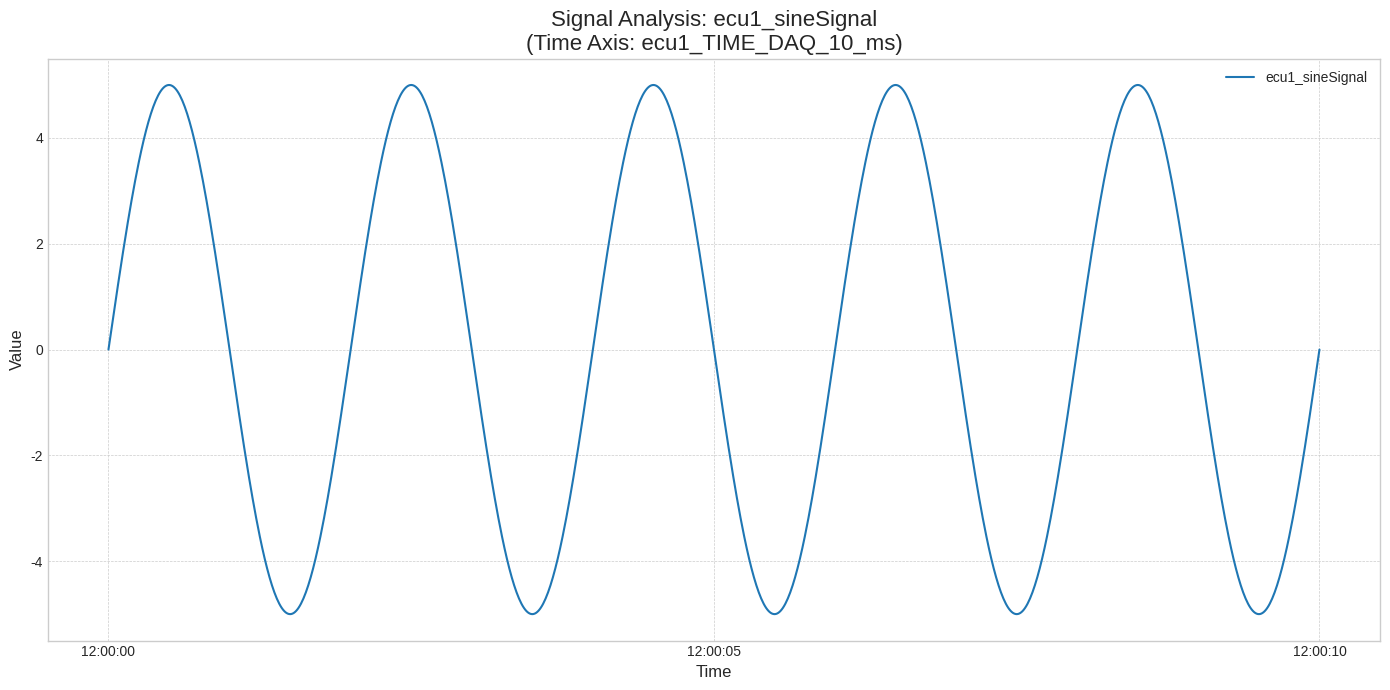
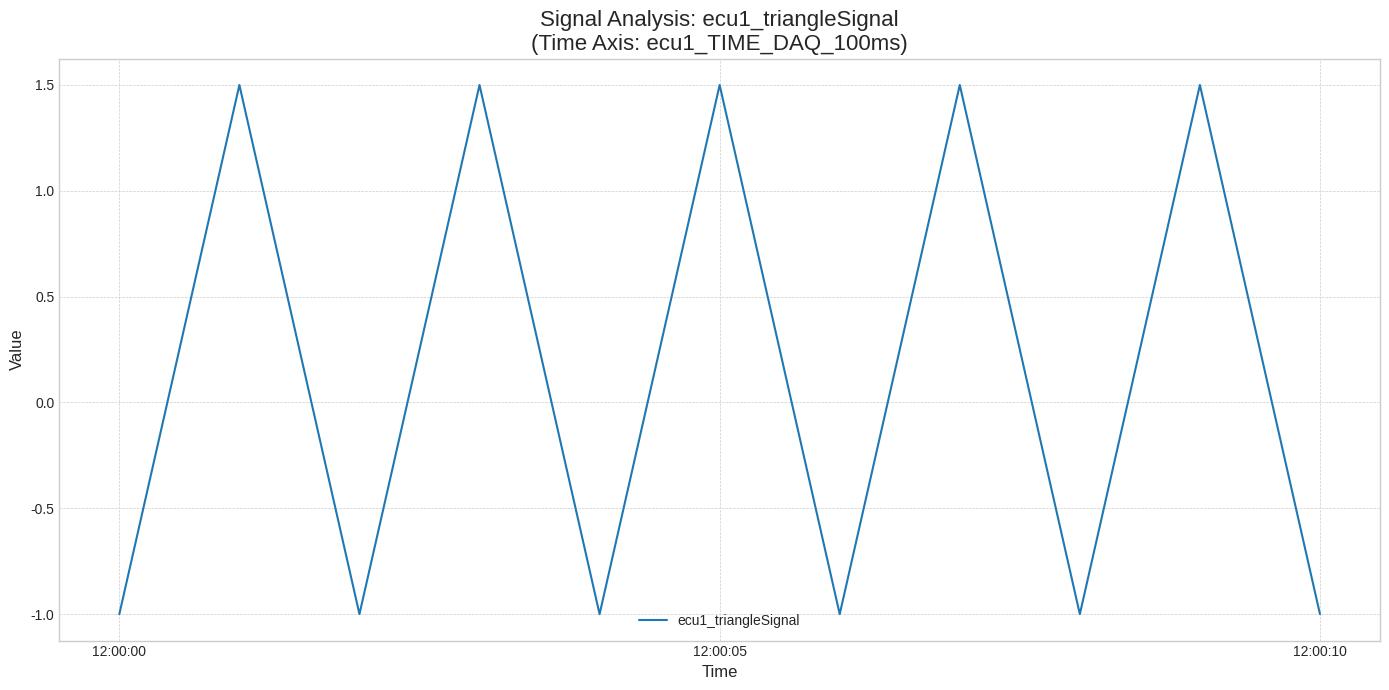

Write the Python code that produced these figures, in order.
# -*- coding: utf-8 -*-
"""
ts_master_log_parser.py

This script provides a Python implementation for parsing and analyzing TSMaster .mat log files,
inspired by the Daedaelus philosophy of structured, verifiable data systems.
"""

import scipy.io
import pandas as pd
import matplotlib.pyplot as plt
import numpy as np
from pathlib import Path

class TSMasterMatLogParser:
    """
    // The TSMasterMatLogParser is not merely a file reader; it is an interpreter of recorded events.
    // It reconstitutes the temporal and value-based information from a TSMaster MAT log file,
    // transforming raw data into structured, time-ordered series. This process is essential for
    // replaying and analyzing the behavior of a system, providing the ground truth upon which
    // our emulators and digital twins operate. This embodies the principle of creating
    // 'Precise information-theoretic' emulators.
    """

    def __init__(self, file_path: str):
        """
        // Initializes the parser with the path to the MAT log file. The MAT file is a container
        // for the captured state of the system over time, a record of events that we must
        // structure to derive knowledge.

        Args:
            file_path (str): The path to the .mat file.
        """
        self.file_path = Path(file_path)
        self.mat_data = None
        self.signal_groups = {}
        self._load_mat_file()
        self._parse_data()

    def _load_mat_file(self):
        """
        // Loads the MAT file into memory. This is the first step in accessing the
        // raw, recorded history of the system's operation. We treat this data as the
        // foundational layer upon which analysis is built.
        """
        if not self.file_path.is_file():
            raise FileNotFoundError(f"Error: Log file not found at {self.file_path}")
        
        try:
            # Using squeeze_me=True removes single-dimensional entries from array data,
            # simplifying the subsequent parsing logic.
            self.mat_data = scipy.io.loadmat(self.file_path, squeeze_me=True)
            print(f"Successfully loaded {self.file_path.name}")
        except Exception as e:
            print(f"An error occurred while loading the MAT file: {e}")
            raise

    def _parse_data(self):
        """
        // This function implements the core logic described in AN0003 for parsing the log file.
        // It first identifies all distinct time axes from 'TIME_LIST'. Each time axis represents
        // a unique clock or sampling interval within the distributed system (e.g., DAQ events,
        // polling cycles). It then associates signals with their respective time axes, creating
        // a coherent timeseries. This structured approach avoids the non-determinism that
        // arises from unsynchronized, independent data streams.
        """
        if self.mat_data is None:
            print("MAT data not loaded. Cannot parse.")
            return

        if 'TIME_LIST' not in self.mat_data:
            raise KeyError("Error: 'TIME_LIST' not found in the MAT file. Cannot parse signals.")

        time_axes_str = self.mat_data['TIME_LIST']
        
        # Ensure the comma-separated string from the MAT file is handled correctly.
        time_axes = time_axes_str.split(',') if isinstance(time_axes_str, str) else "".join(time_axes_str).split(',')

        for time_axis_name in time_axes:
            time_axis_name = time_axis_name.strip()
            signal_list_name = f"{time_axis_name}_LIST"

            if time_axis_name not in self.mat_data:
                print(f"Warning: Time axis '{time_axis_name}' listed in TIME_LIST but not found in data.")
                continue

            if signal_list_name not in self.mat_data:
                print(f"Warning: Signal list '{signal_list_name}' not found for time axis '{time_axis_name}'.")
                continue

            time_vector = self.mat_data[time_axis_name]
            
            signal_names_str = self.mat_data[signal_list_name]
            signal_names = signal_names_str.split(',') if isinstance(signal_names_str, str) else "".join(signal_names_str).split(',')

            # We construct a DataFrame for each group of signals, indexed by a proper datetime.
            # This is the Python equivalent of creating a 'timeseries' object in MATLAB, providing a
            # powerful structure for analysis and visualization.
            # The TDateTime format is an OLE Automation date, which is the number of days since 1899-12-30.
            df = pd.DataFrame(index=pd.to_datetime(time_vector, unit='D', origin='1899-12-30'))
            
            for signal_name in signal_names:
                signal_name = signal_name.strip()
                if signal_name in self.mat_data:
                    signal_vector = self.mat_data[signal_name]
                    if len(signal_vector) == len(time_vector):
                        df[signal_name] = signal_vector
                    else:
                        print(f"Warning: Length mismatch for signal '{signal_name}'. Skipping.")
                else:
                    print(f"Warning: Signal '{signal_name}' not found in data. Skipping.")
            
            self.signal_groups[time_axis_name] = df
        
        print(f"Parsing complete. Found {len(self.signal_groups)} signal groups.")

    def get_metadata(self) -> dict:
        """
        // Retrieves metadata from the log file. This provides context for the measurement,
        // such as start/stop times and comments, which are crucial for ensuring the
        // reproducibility and verifiability of test runs.

        Returns:
            A dictionary containing log file metadata.
        """
        if not self.mat_data:
            return {}
        
        metadata_keys = ['Comment', 'MeasurementStartTimeStr', 'MeasurementStopTimeStr', 'ECU_LIST']
        return {key: self.mat_data.get(key, 'N/A') for key in metadata_keys}

    def list_signal_groups(self) -> list:
        """
        // Lists the identified signal groups, where each group is defined by a common time axis.

        Returns:
            A list of time axis names that define the signal groups.
        """
        return list(self.signal_groups.keys())

    def get_signal_group(self, group_name: str) -> pd.DataFrame:
        """
        // Retrieves a specific signal group as a pandas DataFrame. This allows for direct
        // interaction with a coherent set of time-ordered data.

        Args:
            group_name (str): The name of the signal group (the time axis name).

        Returns:
            A pandas DataFrame containing the signals for the group, or None if not found.
        """
        return self.signal_groups.get(group_name)

    def plot_signal(self, group_name: str, signal_name: str):
        """
        // Visualizes a specific signal over time. This is a fundamental tool for
        // analyzing system dynamics and verifying that observed behavior matches
        // our theoretical models. A plot serves as a visual proof of system behavior.

        Args:
            group_name (str): The name of the signal group (the time axis name).
            signal_name (str): The name of the signal to plot.
        """
        group = self.get_signal_group(group_name)
        if group is None:
            print(f"Error: Signal group '{group_name}' not found.")
            return

        if signal_name not in group.columns:
            print(f"Error: Signal '{signal_name}' not found in group '{group_name}'.")
            return
            
        plt.style.use('seaborn-v0_8-whitegrid')
        fig, ax = plt.subplots(figsize=(14, 7))
        ax.plot(group.index, group[signal_name], label=signal_name)
        ax.set_title(f'Signal Analysis: {signal_name}\n(Time Axis: {group_name})', fontsize=16)
        ax.set_xlabel('Time', fontsize=12)
        ax.set_ylabel('Value', fontsize=12)
        ax.legend()
        ax.grid(True, which='both', linestyle='--', linewidth=0.5)
        fig.tight_layout()
        plt.show()

def create_dummy_mat_file(path: str = "dummy_log.mat"):
    """
    // Creates a dummy MAT file in the format described by AN0003 for demonstration
    // and verification of the parser's logic. This ensures the tool can be tested
    // in isolation without requiring a live hardware setup.
    """
    # Time vectors based on TDateTime (OLE Automation date)
    time_daq_10ms = np.linspace(0, 10/86400, 1001) + 44210.5 
    time_daq_100ms = np.linspace(0, 10/86400, 101) + 44210.5
    
    # Signal vectors
    t_10ms_rel = np.linspace(0, 10, 1001)
    t_100ms_rel = np.linspace(0, 10, 101)
    sine_signal = 5 * np.sin(2 * np.pi * 0.5 * t_10ms_rel)
    triangle_signal = 2.5 * np.abs(2 * (t_100ms_rel/2 - np.floor(t_100ms_rel/2 + 0.5))) - 1

    mat_dict = {
        'Comment': 'This is a test log file generated for demonstration.',
        'MeasurementStartTimeStr': '2021-01-17 12:00:00',
        'MeasurementStopTimeStr': '2021-01-17 12:00:10',
        'ECU_LIST': 'ecu1',
        'TIME_LIST': 'ecu1_TIME_DAQ_10_ms,ecu1_TIME_DAQ_100ms',
        'ecu1_TIME_DAQ_10_ms': time_daq_10ms,
        'ecu1_TIME_DAQ_100ms': time_daq_100ms,
        'ecu1_TIME_DAQ_10_ms_LIST': 'ecu1_sineSignal',
        'ecu1_TIME_DAQ_100ms_LIST': 'ecu1_triangleSignal',
        'ecu1_sineSignal': sine_signal,
        'ecu1_triangleSignal': triangle_signal
    }
    
    scipy.io.savemat(path, mat_dict)
    print(f"Dummy MAT file '{path}' created for demonstration.")
    return path

if __name__ == '__main__':
    # This section demonstrates the intended use of the TSMasterMatLogParser.
    # It first creates a verifiable, dummy .mat file that conforms to the AN0003 spec,
    # and then uses the parser to load, analyze, and visualize its contents.
    
    try:
        dummy_file_path = create_dummy_mat_file()
        
        # Initialize the parser with the log file
        parser = TSMasterMatLogParser(dummy_file_path)

        # Retrieve and display the log's contextual metadata
        metadata = parser.get_metadata()
        print("\n--- Log Metadata ---")
        for key, value in metadata.items():
            # Handle potential array-to-string conversion for clean printing
            display_value = "".join(value) if isinstance(value, np.ndarray) else value
            print(f"  {key:<25}: {display_value}")
        
        # Discover and list the signal groups found in the file
        groups = parser.list_signal_groups()
        print(f"\n--- Signal Groups Found ({len(groups)}) ---")
        print(f"  {groups}")

        # Analyze and plot signals from each group
        if not groups:
            print("\nNo signal groups were parsed.")
        else:
            for group_name in groups:
                print(f"\n--- Inspecting Group: {group_name} ---")
                df_group = parser.get_signal_group(group_name)
                
                if df_group is None or df_group.empty:
                    print("  Group is empty or could not be retrieved.")
                    continue
                    
                print("  First 5 data points:")
                print(df_group.head().to_string(float_format="%.4f"))
                
                for signal_name in df_group.columns:
                    print(f"\n  Plotting signal '{signal_name}'...")
                    parser.plot_signal(group_name, signal_name)

    except (FileNotFoundError, KeyError) as e:
        print(f"\nOperation failed: {e}")
    except Exception as e:
        print(f"\nAn unexpected error occurred: {e}")
